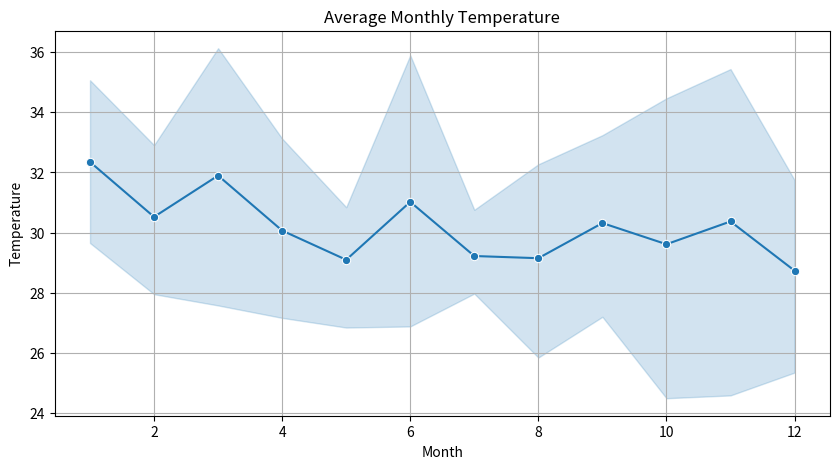
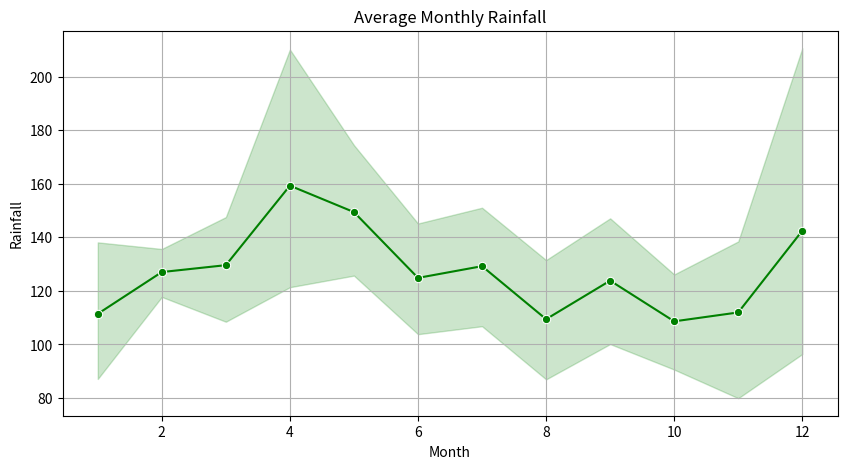
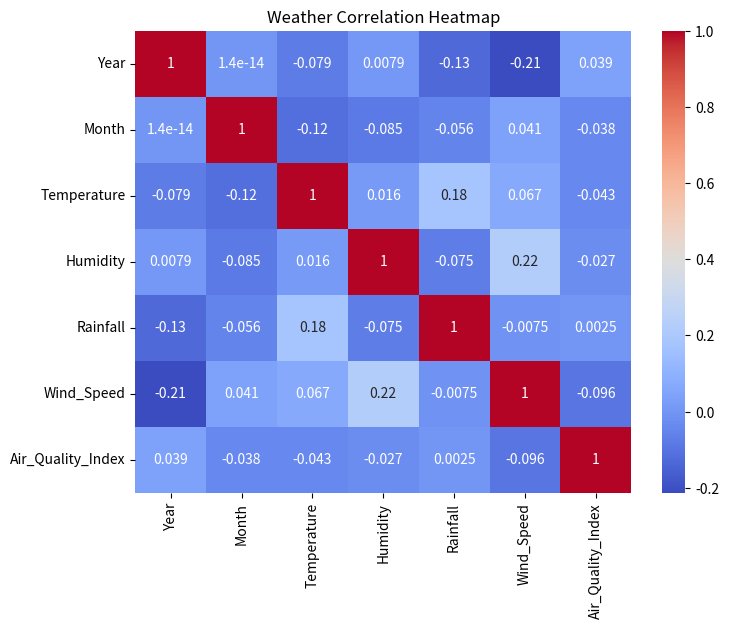
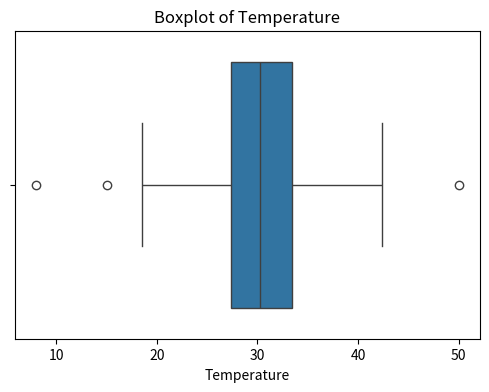
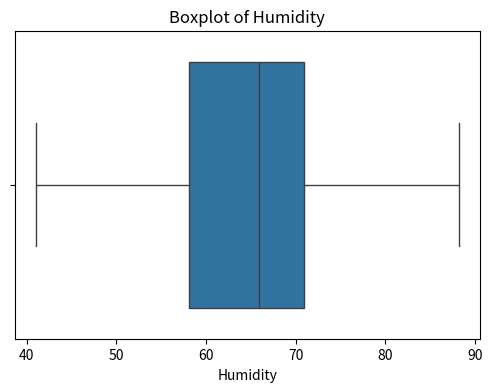
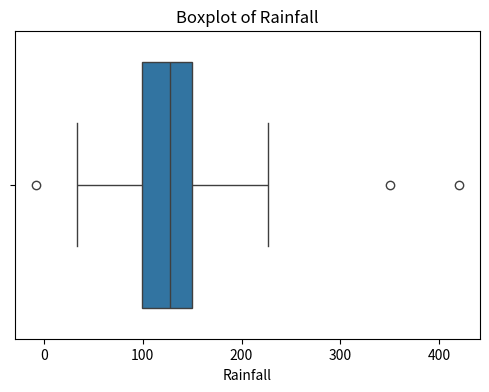
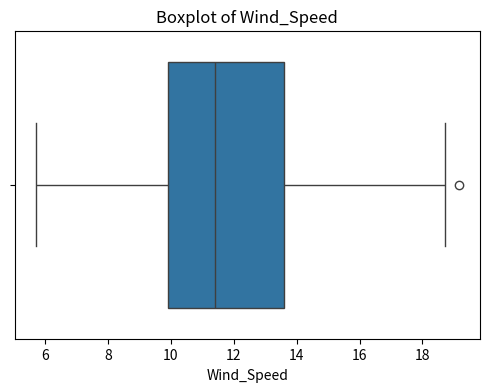
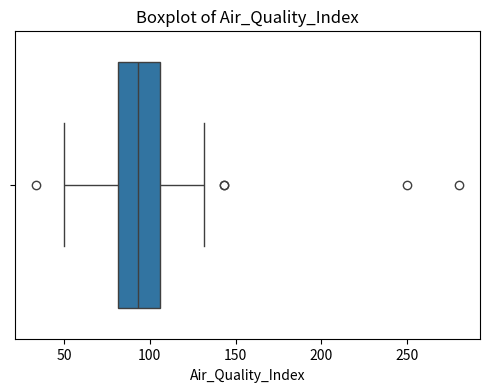
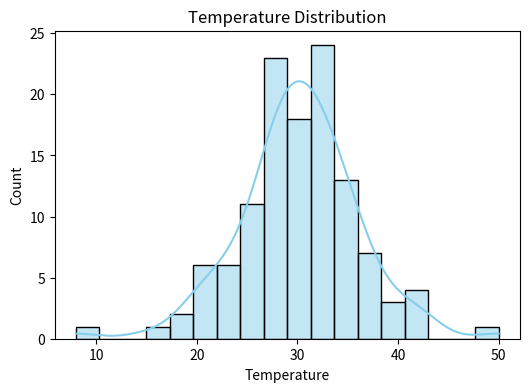
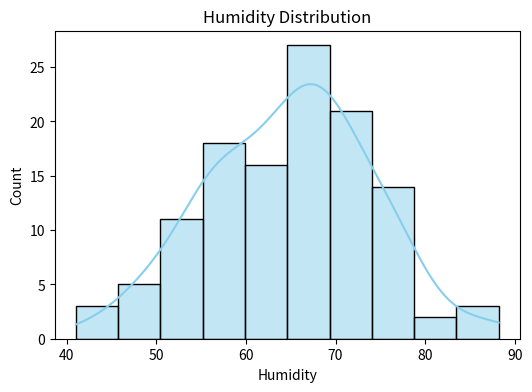
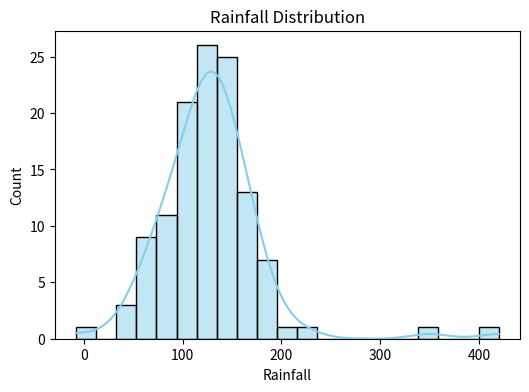
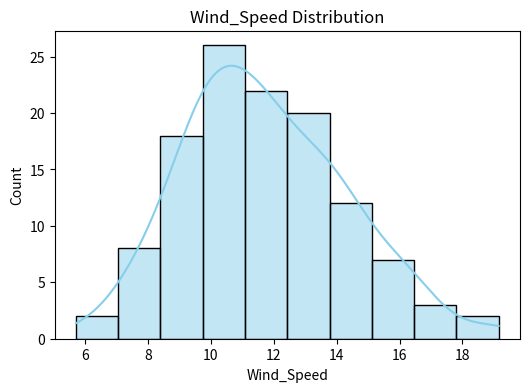
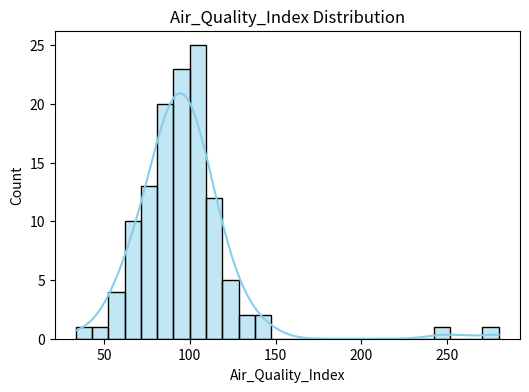
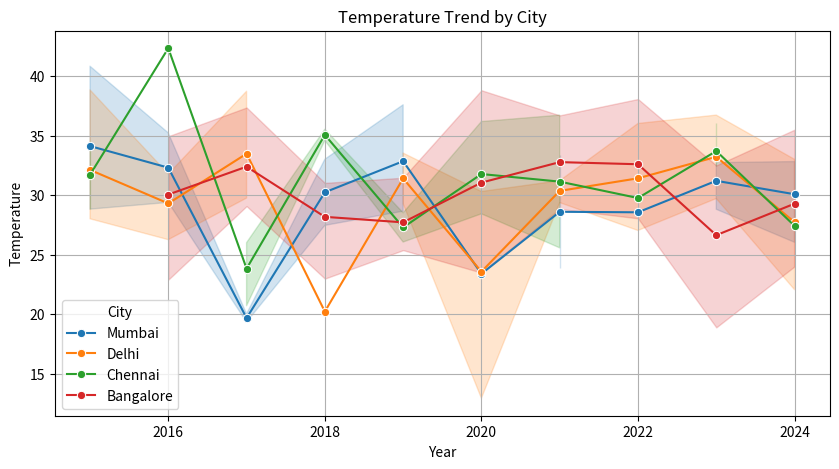

Write Python code to recreate these figures, in order.
# ============================================================
# EXPERIMENT 6
# Climate Change and Weather Analysis
# Exploratory Data Analysis (EDA)
# Trend Analysis and Pattern Recognition
# ============================================================

import pandas as pd
import numpy as np
import matplotlib.pyplot as plt
import seaborn as sns

# ------------------------------------------------------------
# 1. Create Sample Weather Dataset
# ------------------------------------------------------------

np.random.seed(10)

years = np.repeat(range(2015, 2025), 12)
months = list(range(1, 13)) * 10

cities = np.random.choice(
    ["Delhi", "Mumbai", "Bangalore", "Chennai"],
    size=120
)

temperature = np.random.normal(30, 5, 120)
humidity = np.random.normal(65, 10, 120)
rainfall = np.random.normal(120, 40, 120)
wind_speed = np.random.normal(12, 3, 120)
air_quality = np.random.normal(90, 20, 120)

# Introduce anomalies
temperature[5] = 50
temperature[70] = 8

rainfall[15] = 350
rainfall[95] = 420

air_quality[30] = 250
air_quality[80] = 280

df = pd.DataFrame({
    "Year": years,
    "Month": months,
    "City": cities,
    "Temperature": temperature,
    "Humidity": humidity,
    "Rainfall": rainfall,
    "Wind_Speed": wind_speed,
    "Air_Quality_Index": air_quality
})

print("=" * 60)
print("CLIMATE CHANGE DATASET")
print("=" * 60)
print(df.head())

# ------------------------------------------------------------
# 2. Exploratory Data Analysis (EDA)
# ------------------------------------------------------------

print("\n================ DATA INFORMATION ================\n")
df.info()

print("\n================ MISSING VALUES ================\n")
print(df.isnull().sum())

print("\n================ DESCRIPTIVE STATISTICS ================\n")
print(df.describe())

# ------------------------------------------------------------
# 3. Monthly Statistical Summary
# ------------------------------------------------------------

print("\n================ MONTHLY SUMMARY ================\n")

monthly_summary = df.groupby("Month")[[
    "Temperature",
    "Humidity",
    "Rainfall",
    "Wind_Speed",
    "Air_Quality_Index"
]].mean()

print(monthly_summary)

# ------------------------------------------------------------
# 4. Yearly Statistical Summary
# ------------------------------------------------------------

print("\n================ YEARLY SUMMARY ================\n")

yearly_summary = df.groupby("Year")[[
    "Temperature",
    "Humidity",
    "Rainfall",
    "Wind_Speed",
    "Air_Quality_Index"
]].mean()

print(yearly_summary)

# ------------------------------------------------------------
# 5. Seasonal Trend Detection
# ------------------------------------------------------------

plt.figure(figsize=(10, 5))

sns.lineplot(
    data=df,
    x="Month",
    y="Temperature",
    estimator="mean",
    marker="o"
)

plt.title("Average Monthly Temperature")
plt.grid(True)
plt.show()

plt.figure(figsize=(10, 5))

sns.lineplot(
    data=df,
    x="Month",
    y="Rainfall",
    estimator="mean",
    marker="o",
    color="green"
)

plt.title("Average Monthly Rainfall")
plt.grid(True)
plt.show()

# ------------------------------------------------------------
# 6. Detect Abnormal Weather Events
# ------------------------------------------------------------

print("\n================ ABNORMAL WEATHER EVENTS ================\n")

high_temp = df[df["Temperature"] > 45]

print("Extreme Temperature")
print(high_temp)

heavy_rain = df[df["Rainfall"] > 300]

print("\nHeavy Rainfall")
print(heavy_rain)

poor_air = df[df["Air_Quality_Index"] > 200]

print("\nPoor Air Quality")
print(poor_air)

# ------------------------------------------------------------
# 7. Correlation Analysis
# ------------------------------------------------------------

print("\n================ CORRELATION MATRIX ================\n")

corr = df.select_dtypes(include=np.number).corr()

print(corr)

plt.figure(figsize=(8, 6))

sns.heatmap(
    corr,
    annot=True,
    cmap="coolwarm"
)

plt.title("Weather Correlation Heatmap")
plt.show()

# ------------------------------------------------------------
# 8. Detect Anomalies using Boxplots
# ------------------------------------------------------------

columns = [
    "Temperature",
    "Humidity",
    "Rainfall",
    "Wind_Speed",
    "Air_Quality_Index"
]

for col in columns:

    plt.figure(figsize=(6, 4))

    sns.boxplot(x=df[col])

    plt.title(f"Boxplot of {col}")

    plt.show()

# ------------------------------------------------------------
# 9. Distribution Plots
# ------------------------------------------------------------

for col in columns:

    plt.figure(figsize=(6, 4))

    sns.histplot(
        df[col],
        kde=True,
        color="skyblue"
    )

    plt.title(f"{col} Distribution")

    plt.show()

# ------------------------------------------------------------
# 10. City-wise Temperature Trend
# ------------------------------------------------------------

plt.figure(figsize=(10, 5))

sns.lineplot(
    data=df,
    x="Year",
    y="Temperature",
    hue="City",
    marker="o"
)

plt.title("Temperature Trend by City")
plt.grid(True)

plt.show()

# ------------------------------------------------------------
# 11. Automated EDA Report
# ------------------------------------------------------------

print("\n================ AUTOMATED EDA REPORT ================\n")

print("Dataset Shape :", df.shape)

print("\nColumns")
print(df.columns.tolist())

print("\nMissing Values")
print(df.isnull().sum())

print("\nDuplicate Records :", df.duplicated().sum())

print("\nData Types")
print(df.dtypes)

print("\nSummary Statistics")
print(df.describe())

# ------------------------------------------------------------
# 12. Analytical Observations
# ------------------------------------------------------------

print("\n================ ANALYTICAL OBSERVATIONS ================\n")

print("1. Monthly averages reveal seasonal weather patterns.")
print("2. Yearly summaries help identify long-term climate trends.")
print("3. Line plots show temperature and rainfall variations.")
print("4. Correlation heatmap identifies relationships among weather variables.")
print("5. Boxplots clearly detect abnormal weather events.")
print("6. Histograms visualize the distribution of climatic parameters.")
print("7. Air Quality Index values above 200 indicate severe pollution.")
print("8. Extremely high temperatures and rainfall are identified as anomalies.")
print("9. City-wise trend analysis compares climate changes across cities.")
print("10. Automated EDA provides a quick overview of the entire dataset.")

# ------------------------------------------------------------
# END OF PROGRAM
# ------------------------------------------------------------
